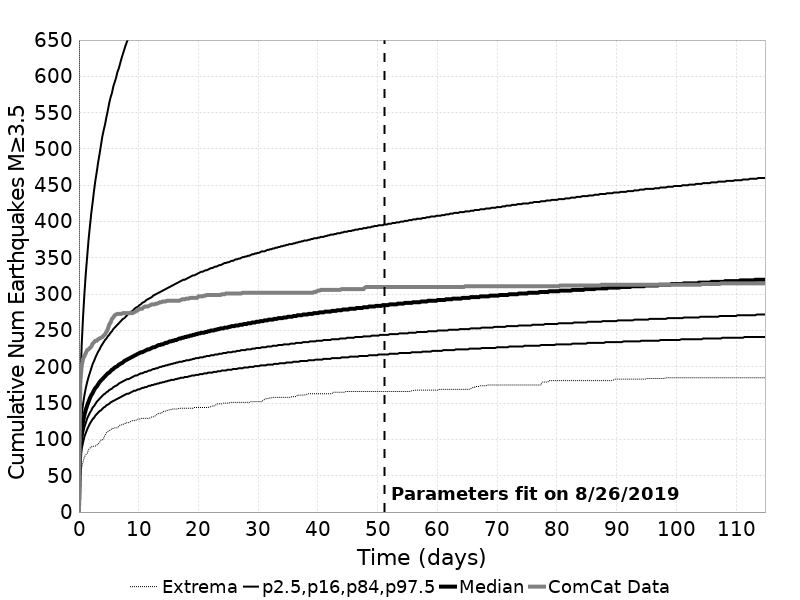

The data file committed next to this chart (first rows):
Time (days), ComCat Data, Simulation Mean, Simulation Median, Simulation Mode, Simulation Minimum, Simulation Maximum, 2.5 %-ile, 16 %-ile, 84 %-ile, 97.5 %-ile
0.0, 0.0, 0.0, 0.0, 0.0, 0.0, 0.0, 0.0, 0.0, 0.0, 0.0
0.2301, 178.0, 100.3, 93.0, 91.0, 47.0, 1620, 71.0, 81.0, 109.0, 172.0
0.4603, 202.0, 124.3, 112.0, 109.0, 61.0, 2675, 87.0, 98.0, 134.0, 230.0
0.6904, 211.0, 139.5, 125.0, 120.0, 69.0, 3187, 96.0, 109.0, 149.0, 269.0
0.9205, 215.0, 151, 134.0, 132.0, 76.0, 3472, 104.0, 117.0, 161.0, 301.0
1.151, 219.0, 160.2, 141.0, 130.0, 79.0, 3714, 109.0, 123.0, 171.0, 329.0
1.381, 223.0, 168, 147.0, 138.0, 81.0, 3907, 114.0, 129.0, 179.0, 352.0
1.611, 224.0, 174.8, 152.0, 148.0, 86.0, 4072, 118.0, 133.0, 186.0, 375.0
1.841, 226.0, 180.8, 157.0, 150.0, 88.0, 4252, 122.0, 137.0, 192.0, 394.0
2.071, 228.0, 186.1, 161.0, 158.0, 90.0, 4392, 125.0, 140.0, 198.0, 412.0
2.301, 232.0, 191, 164.0, 157.0, 90.0, 4483, 128.0, 144.0, 204.0, 427.0
2.531, 234.0, 195.5, 168.0, 163.0, 91.0, 4585, 130.0, 146.0, 208.0, 443.0
2.762, 236.0, 199.7, 171.0, 157.0, 91.0, 4670, 133.0, 149.0, 213.0, 457.0
2.992, 236.0, 203.5, 173.0, 165.0, 92.0, 4751, 135.0, 152.0, 217.0, 469.0
3.222, 238.0, 207.2, 176.0, 168.0, 94.0, 4813, 137.0, 154.0, 221.0, 482.0
3.452, 239.0, 210.6, 179.0, 171.0, 96.0, 4879, 139.0, 156.0, 224.0, 493.0
3.682, 240.0, 213.8, 181.0, 173.0, 99.0, 4928, 140.0, 158.0, 228.0, 505.0
3.912, 241.0, 216.8, 183.0, 176.0, 99.0, 4984, 142.0, 160.0, 231.0, 517.0
4.142, 243.0, 219.7, 185.0, 174.0, 102.0, 5050, 144.0, 162.0, 234.0, 526.0
4.373, 245.0, 222.4, 187.0, 177.0, 106.0, 5094, 145.0, 163.0, 237.0, 534.0
4.603, 248.0, 225, 189.0, 176.0, 109.0, 5149, 147.0, 165.0, 239.0, 544.0
4.833, 252.0, 227.4, 191.0, 179.0, 111.0, 5238, 148.0, 166.0, 242.0, 553.0
5.063, 258.0, 229.8, 192.0, 180.0, 112.0, 5330, 149.0, 168.0, 244.0, 563.0
5.293, 261.0, 232.1, 194.0, 181.0, 113.0, 5412, 151.0, 169.0, 247.0, 571.0
5.523, 266.0, 234.3, 196.0, 183.0, 115.0, 5471, 152.0, 170.0, 249.0, 577.0
5.753, 268.0, 236.4, 197.0, 181.0, 115.0, 5529, 153.0, 172.0, 252.0, 586.0
5.983, 271.0, 238.4, 199.0, 190.0, 116.0, 5602, 154.0, 173.0, 254.0, 592.0
6.214, 272.0, 240.4, 200.0, 186.0, 116.0, 5657, 155.0, 174.0, 256.0, 598.0
6.444, 273.0, 242.3, 201.0, 186.0, 116.0, 5711, 156.0, 175.0, 258.0, 606.0
6.674, 273.0, 244.2, 203.0, 192.0, 118.0, 5769, 157.0, 177.0, 260.0, 611.0
6.904, 273.0, 246, 204.0, 193.0, 120.0, 5811, 158.0, 178.0, 262.0, 618.0
7.134, 273.0, 247.8, 205.0, 193.0, 120.0, 5850, 159.0, 179.0, 264.0, 625.0
7.364, 274.0, 249.5, 206.0, 194.0, 121.0, 5896, 160.0, 180.0, 266.0, 631.0
7.594, 274.0, 251.2, 208.0, 194.0, 121.0, 5950, 161.0, 181.0, 267.0, 637.0
7.825, 274.0, 252.8, 209.0, 196.0, 123.0, 5988, 162.0, 182.0, 269.0, 643.0
8.055, 274.0, 254.4, 210.0, 201.0, 123.0, 6018, 163.0, 183.0, 271.0, 648.0
8.285, 274.0, 255.9, 211.0, 199.0, 123.0, 6061, 163.0, 183.0, 273.0, 653.0
8.515, 274.0, 257.5, 212.0, 199.0, 124.0, 6093, 164.0, 184.0, 274.0, 657.0
8.745, 274.0, 259, 213.0, 200.0, 125.0, 6123, 165.0, 185.0, 276.0, 662.0
8.975, 274.0, 260.4, 214.0, 201.0, 126.0, 6143, 166.0, 186.0, 277.0, 668.0
9.205, 275.0, 261.8, 215.0, 202.0, 126.0, 6174, 167.0, 187.0, 279.0, 673.0
9.436, 276.0, 263.2, 216.0, 196.0, 126.0, 6200, 167.0, 188.0, 281.0, 678.0
9.666, 277.0, 264.6, 217.0, 204.0, 127.0, 6230, 168.0, 188.0, 282.0, 686.0
9.896, 278.0, 265.9, 218.0, 205.0, 128.0, 6252, 169.0, 189.0, 283.0, 690.0
10.13, 280.0, 267.2, 219.0, 207.0, 128.0, 6273, 169.0, 190.0, 285.0, 695.0
10.36, 280.0, 268.4, 220.0, 202.0, 129.0, 6296, 170.0, 191.0, 286.0, 700.0
10.59, 280.0, 269.7, 220.0, 202.0, 129.0, 6329, 171.0, 191.0, 288.0, 705.0
10.82, 282.0, 270.9, 221.0, 209.0, 129.0, 6359, 171.0, 192.0, 289.0, 711.0
11.05, 283.0, 272.1, 222.0, 209.0, 129.0, 6377, 172.0, 193.0, 290.0, 716.0
11.28, 283.0, 273.3, 223.0, 209.0, 129.0, 6401, 172.0, 193.0, 292.0, 721.0
11.51, 283.0, 274.5, 224.0, 210.0, 129.0, 6424, 173.0, 194.0, 293.0, 726.0
11.74, 284.0, 275.6, 224.0, 208.0, 129.0, 6452, 174.0, 195.0, 294.0, 730.0
11.97, 285.0, 276.7, 225.0, 208.0, 130.0, 6474, 174.0, 195.0, 295.0, 736.0
12.2, 286.0, 277.8, 226.0, 208.0, 131.0, 6510, 175.0, 196.0, 296.0, 740.0
12.43, 286.0, 278.9, 227.0, 209.0, 131.0, 6526, 175.0, 197.0, 298.0, 743.0
12.66, 286.0, 280, 227.0, 216.0, 132.0, 6541, 176.0, 197.0, 299.0, 748.0
12.89, 287.0, 281, 228.0, 217.0, 133.0, 6557, 176.0, 198.0, 300.0, 752.0
13.12, 287.0, 282, 229.0, 218.0, 135.0, 6574, 177.0, 198.0, 301.0, 757.0
13.35, 288.0, 283, 230.0, 218.0, 136.0, 6579, 177.0, 199.0, 302.0, 760.0
13.58, 289.0, 284, 230.0, 219.0, 136.0, 6599, 178.0, 200.0, 303.0, 765.0
... 440 more rows
